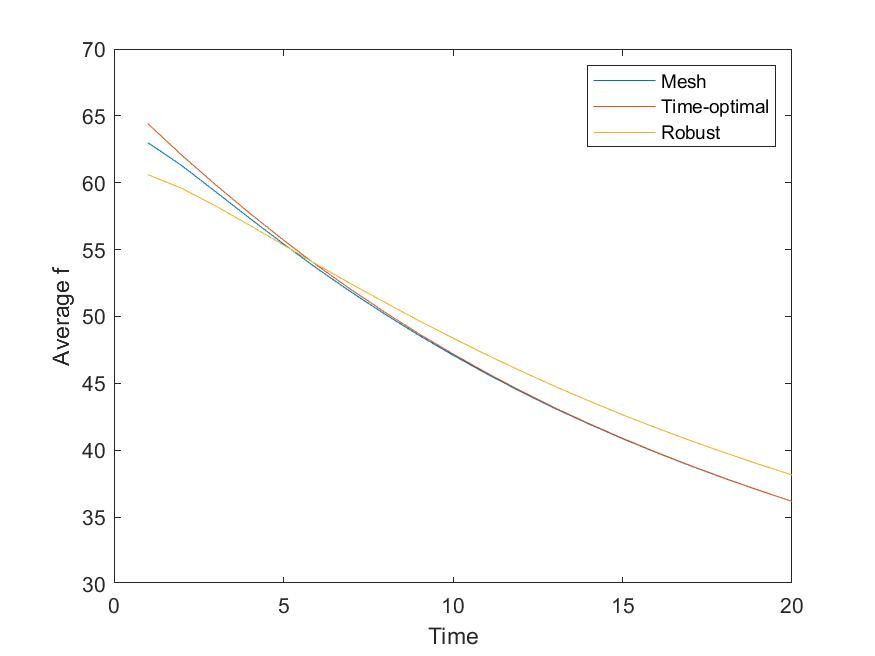

The file beside this chart, header and first rows:
1, 62.994, 64.415, 60.608
2, 61.28, 62.05, 59.58
3, 59.32, 59.84, 58.26
4, 57.35, 57.73, 56.82
5, 55.43, 55.71, 55.35
6, 53.57, 53.8, 53.86
7, 51.82, 52, 52.43
8, 50.16, 50.3, 51.04
9, 48.59, 48.7, 49.68
10, 47.11, 47.2, 48.38
11, 45.7, 45.78, 47.13
12, 44.38, 44.44, 45.93
13, 43.13, 43.18, 44.78
14, 41.97, 42.01, 43.7
15, 40.86, 40.9, 42.66
16, 39.82, 39.85, 41.67
17, 38.84, 38.86, 40.73
18, 37.91, 37.92, 39.83
19, 37.02, 37.03, 38.97
20, 36.18, 36.18, 38.15
